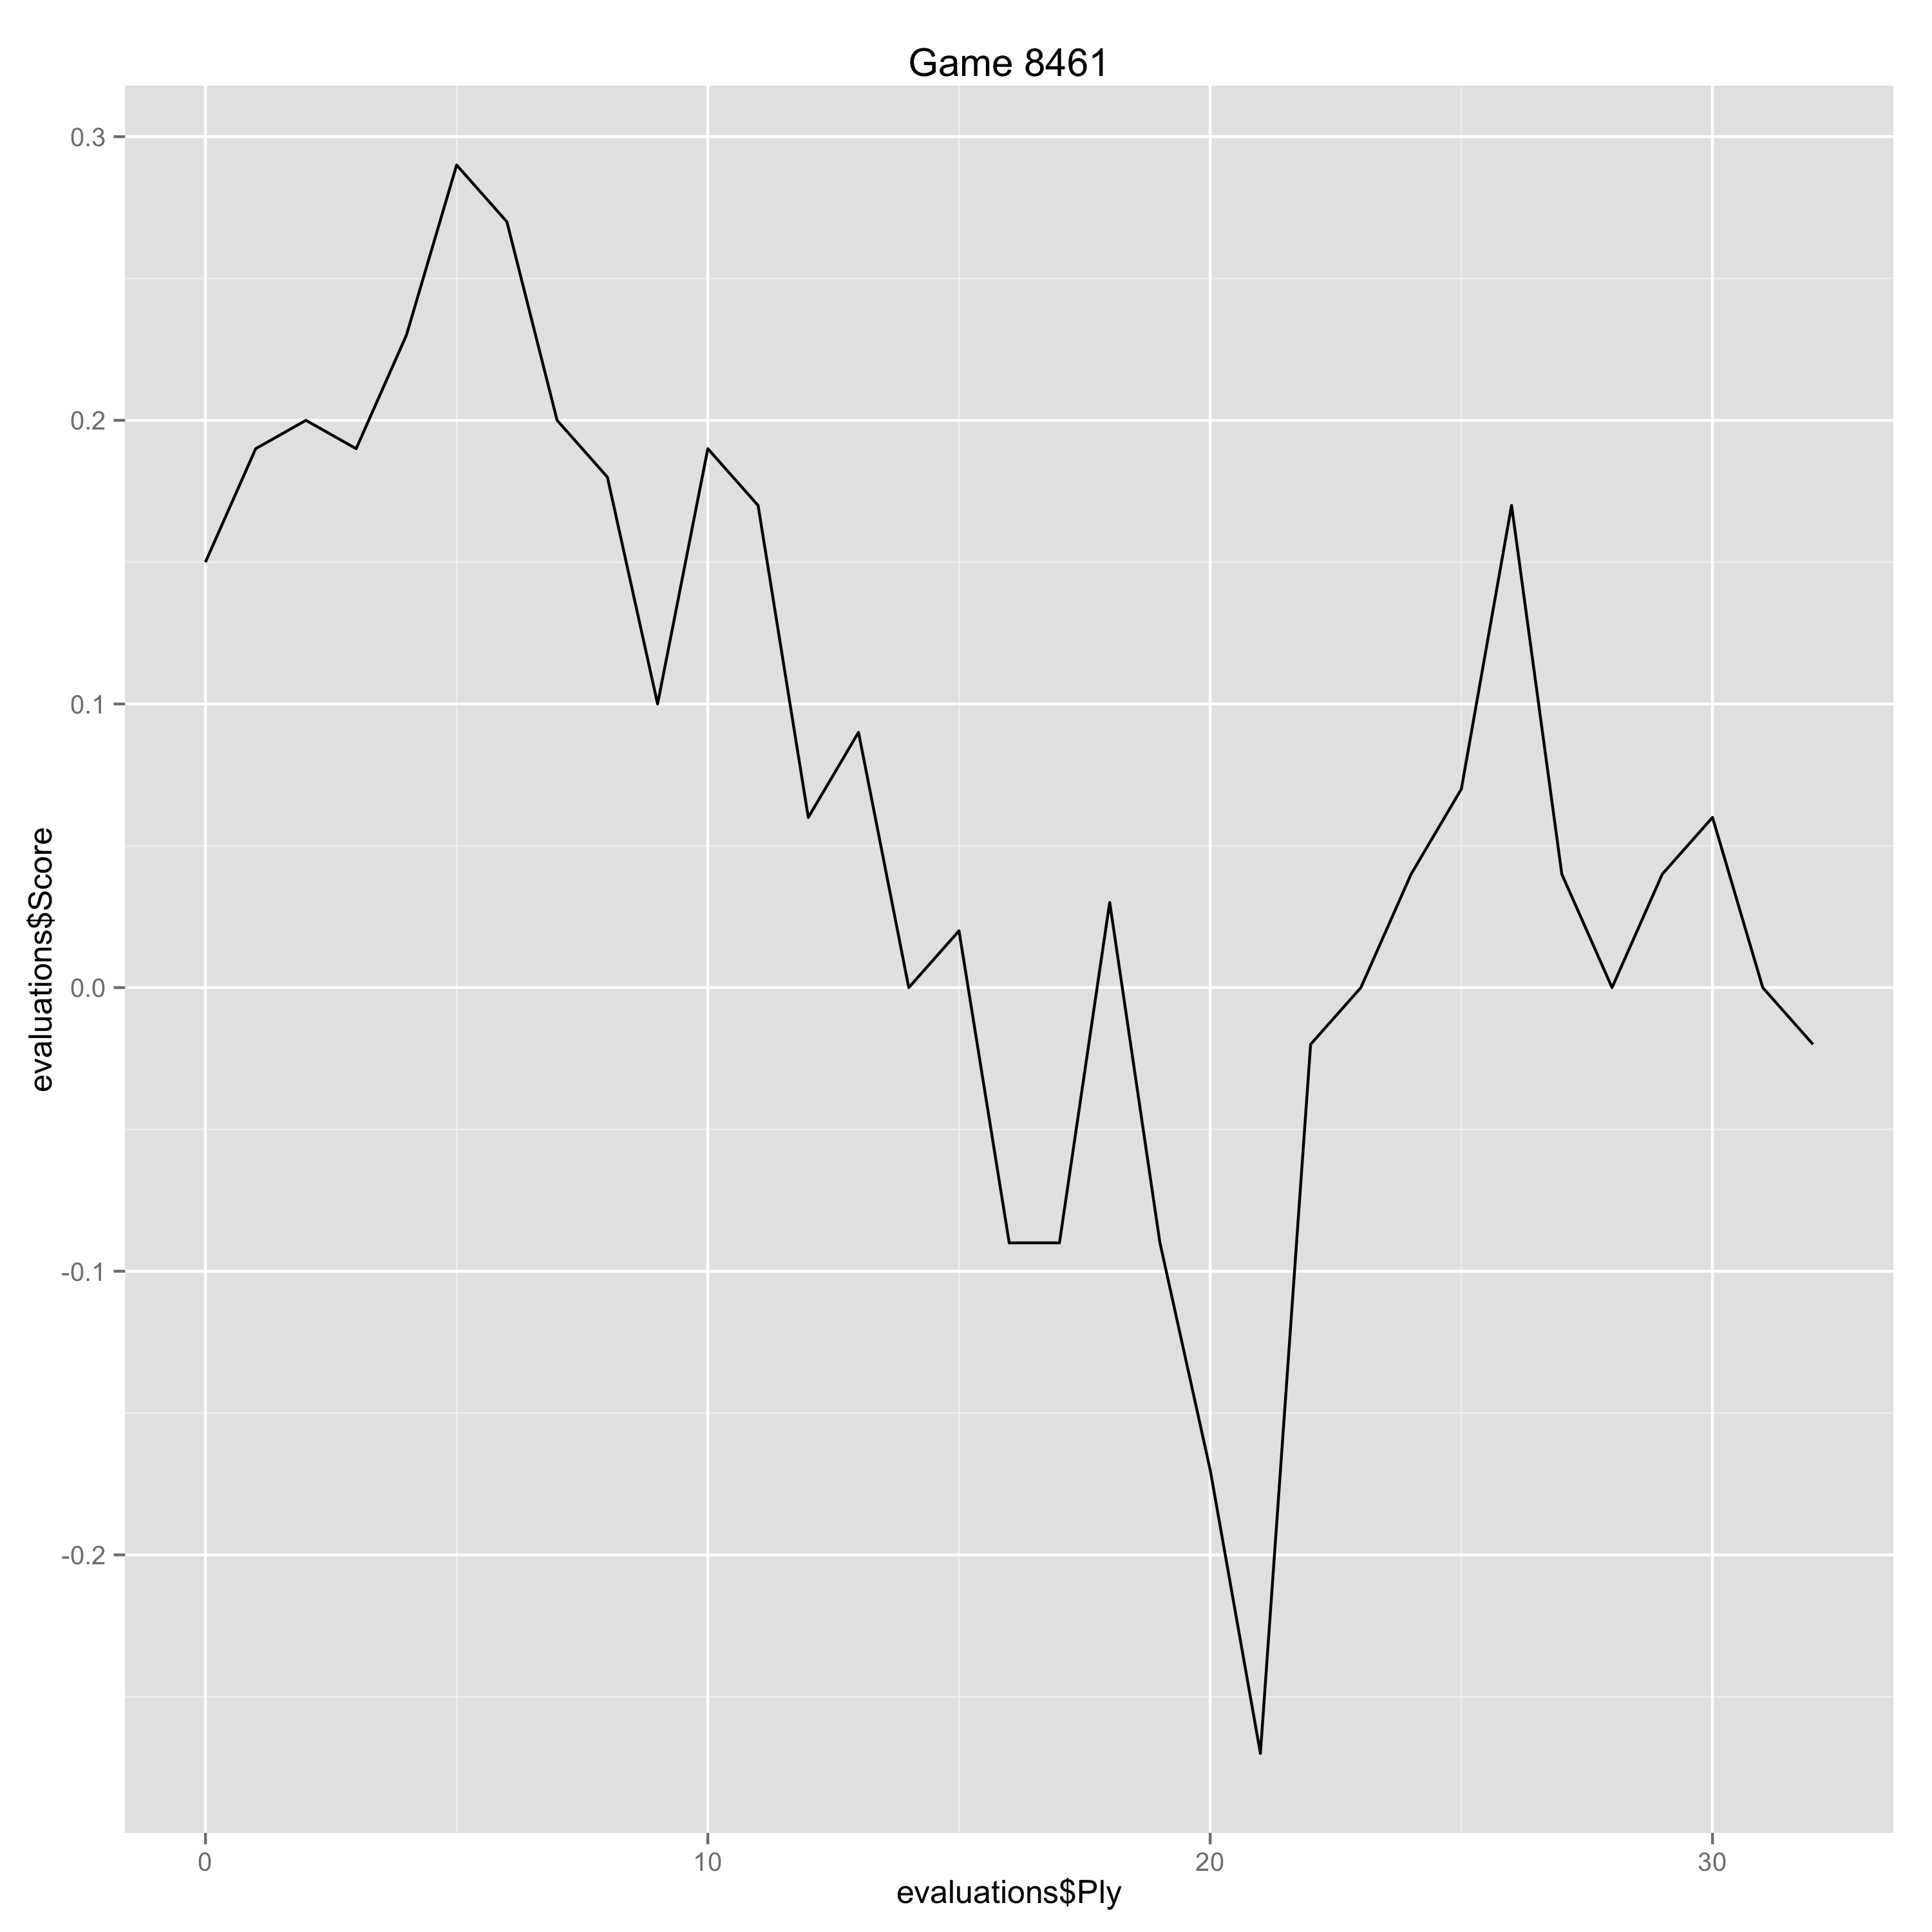

Data behind this chart, as committed beside it:
Ply, Move, White, Black, Score, Eval, Comment
0, [1], d4, , 0.15, 0.15, 
1, [1], , Nf6, 0.19, -0.04, 
2, [2], c4, , 0.2, 0.01, 
3, [2], , e6, 0.19, 0.01, 
4, [3], Nf3, , 0.23, 0.04, 
5, [3], , b6, 0.29, -0.06, 
6, [4], Nc3, , 0.27, -0.02, 
7, [4], , Bb7, 0.2, 0.07, 
8, [5], a3, , 0.18, -0.02, 
9, [5], , d5, 0.1, 0.08, 
10, [6], Bg5, , 0.19, 0.09, 
11, [6], , Be7, 0.17, 0.02, 
12, [7], Qa4+, , 0.06, -0.11, 
13, [7], , c6, 0.09, -0.03, 
14, [8], Bxf6, , 0.0, -0.09, 
15, [8], , Bxf6, 0.02, -0.02, 
16, [9], cxd5, , -0.09, -0.11, 
17, [9], , exd5, -0.09, 0.0, 
18, [10], Rd1, , 0.03, 0.12, 
19, [10], , O-O, -0.09, 0.12, 
20, [11], g3, , -0.17, -0.08, 
21, [11], , Na6, -0.27, 0.1, 
22, [12], Bg2, , -0.02, 0.25, 
23, [12], , Nc7, 0.0, -0.02, 
24, [13], O-O, , 0.04, 0.04, 
25, [13], , Re8, 0.07, -0.03, 
26, [14], Rfe1, , 0.17, 0.1, 
27, [14], , g6, 0.04, 0.13, 
28, [15], e4, , 0.0, -0.04, 
29, [15], , Bg7, 0.04, -0.04, 
30, [16], exd5, , 0.06, 0.02, 
31, [16], , cxd5, 0.0, 0.06, 
32, [17], Ne5, , -0.02, -0.02, 
